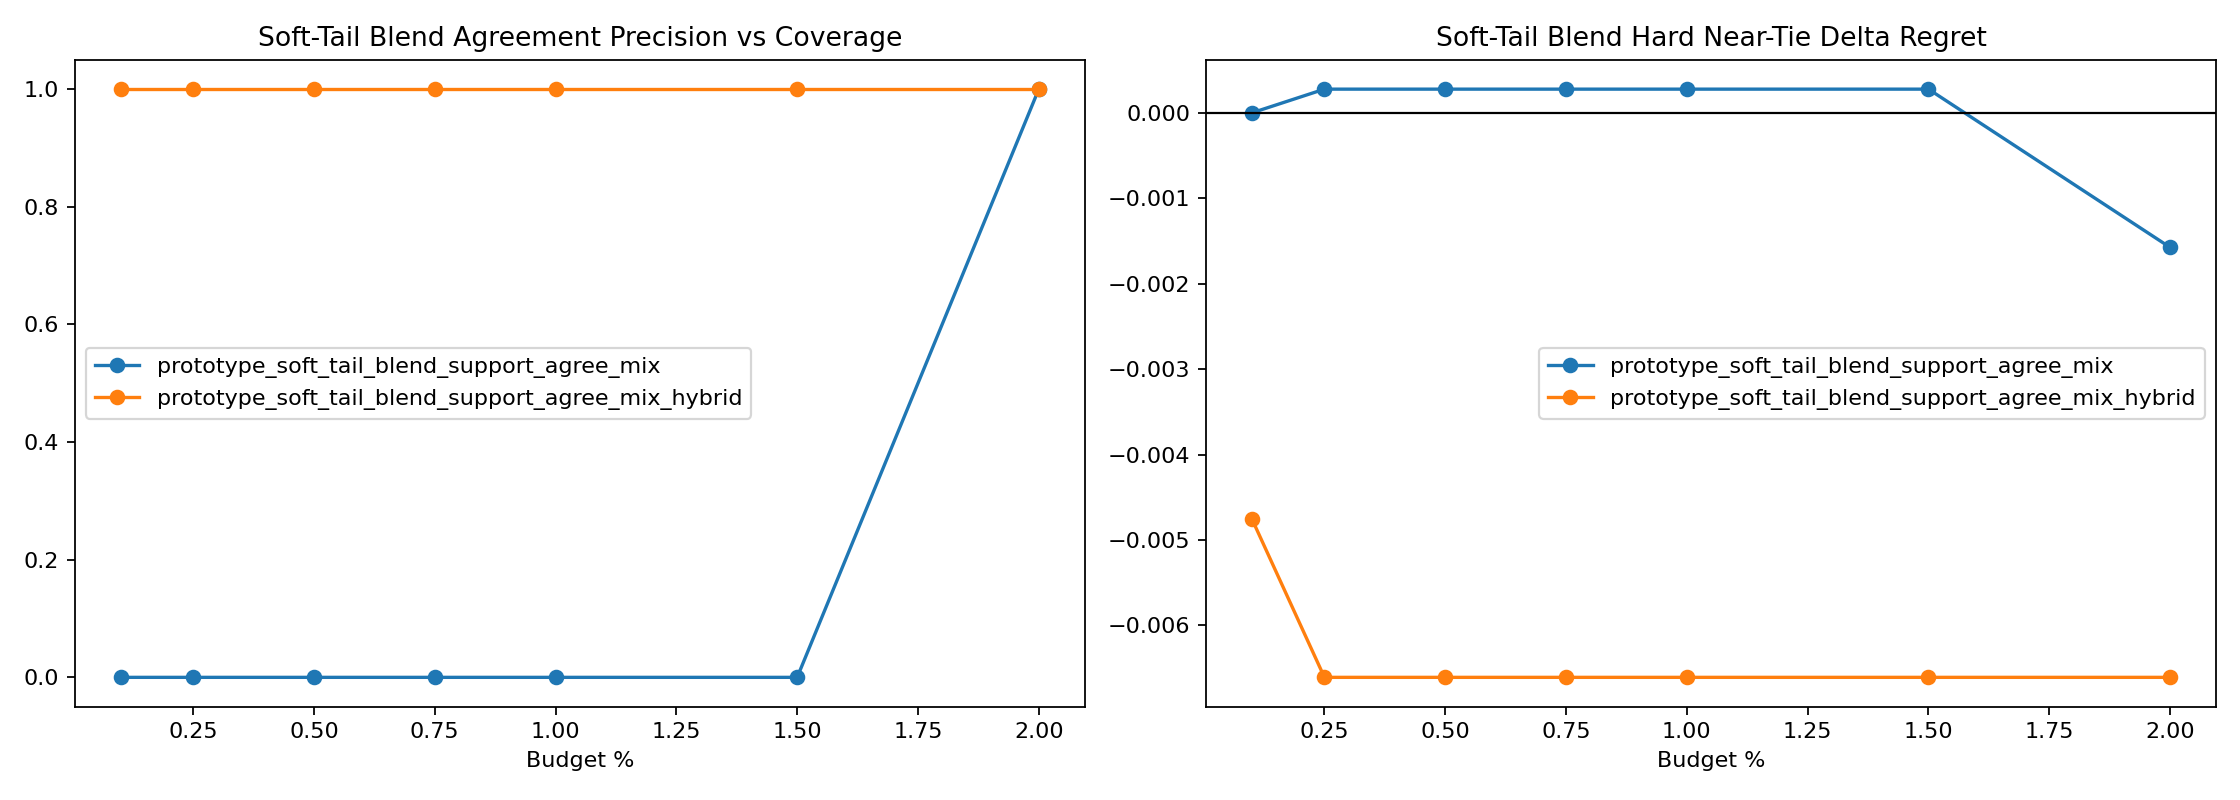

The data file committed next to this chart (first rows):
variant, split, budget_pct, slice, decisions, coverage, defer_precision, false_positive_rate, harmful_selection_rate, correction_rate, new_error_rate, base_target_match, system_target_match, mean_delta_regret, mean_delta_miss
prototype_soft_tail_blend_support_agree_…, heldout, 0.1, overall, 8683, 0.001037, 0.0, 1.0, 0.0, 0.0, 0.0, 0.9651, 0.9651, 0.0, 0.0
prototype_soft_tail_blend_support_agree_…, heldout, 0.1, stable_positive_v2, 4, 0.0, 0.0, 0.0, 0.0, 0.0, 0.0, 0.0, 0.0, 0.0, 0.0
prototype_soft_tail_blend_support_agree_…, heldout, 0.1, hard_near_tie, 1489, 0.0, 0.0, 0.0, 0.0, 0.0, 0.0, 0.9053, 0.9053, 0.0, 0.0
prototype_soft_tail_blend_support_agree_…, heldout, 0.1, high_headroom_near_tie, 70, 0.0, 0.0, 0.0, 0.0, 0.0, 0.0, 0.0, 0.0, 0.0, 0.0
prototype_soft_tail_blend_support_agree_…, heldout, 0.1, baseline_error_near_tie, 144, 0.0, 0.0, 0.0, 0.0, 0.0, 0.0, 0.02083, 0.02083, 0.0, 0.0
prototype_soft_tail_blend_support_agree_…, heldout, 0.1, large_gap_control, 1921, 0.001041, 0.0, 1.0, 0.0, 0.0, 0.0, 0.9979, 0.9979, 0.0, 0.0
prototype_soft_tail_blend_support_agree_…, heldout, 0.25, overall, 8683, 0.002534, 0.0, 1.0, 0.04545, 0.0, 0.0001152, 0.9651, 0.9651, -0.0004516, 0.0
prototype_soft_tail_blend_support_agree_…, heldout, 0.25, stable_positive_v2, 4, 0.0, 0.0, 0.0, 0.0, 0.0, 0.0, 0.0, 0.0, 0.0, 0.0
prototype_soft_tail_blend_support_agree_…, heldout, 0.25, hard_near_tie, 1489, 0.001343, 0.0, 1.0, 0.5, 0.0, 0.0006716, 0.9053, 0.9046, 0.0002771, 0.0
prototype_soft_tail_blend_support_agree_…, heldout, 0.25, high_headroom_near_tie, 70, 0.0, 0.0, 0.0, 0.0, 0.0, 0.0, 0.0, 0.0, 0.0, 0.0
prototype_soft_tail_blend_support_agree_…, heldout, 0.25, baseline_error_near_tie, 144, 0.0, 0.0, 0.0, 0.0, 0.0, 0.0, 0.02083, 0.02083, 0.0, 0.0
prototype_soft_tail_blend_support_agree_…, heldout, 0.25, large_gap_control, 1921, 0.001562, 0.0, 1.0, 0.0, 0.0, 0.0, 0.9979, 0.9979, 0.0, 0.0
prototype_soft_tail_blend_support_agree_…, heldout, 0.5, overall, 8683, 0.005067, 0.0, 1.0, 0.02273, 0.0, 0.0001152, 0.9651, 0.9653, -0.001595, 0.0
prototype_soft_tail_blend_support_agree_…, heldout, 0.5, stable_positive_v2, 4, 0.0, 0.0, 0.0, 0.0, 0.0, 0.0, 0.0, 0.0, 0.0, 0.0
prototype_soft_tail_blend_support_agree_…, heldout, 0.5, hard_near_tie, 1489, 0.002015, 0.0, 1.0, 0.3333, 0.0, 0.0006716, 0.9053, 0.9046, 0.0002771, 0.0
prototype_soft_tail_blend_support_agree_…, heldout, 0.5, high_headroom_near_tie, 70, 0.0, 0.0, 0.0, 0.0, 0.0, 0.0, 0.0, 0.0, 0.0, 0.0
prototype_soft_tail_blend_support_agree_…, heldout, 0.5, baseline_error_near_tie, 144, 0.0, 0.0, 0.0, 0.0, 0.0, 0.0, 0.02083, 0.02083, 0.0, 0.0
prototype_soft_tail_blend_support_agree_…, heldout, 0.5, large_gap_control, 1921, 0.002082, 0.0, 1.0, 0.0, 0.0, 0.0, 0.9979, 0.9984, -0.003587, 0.0
prototype_soft_tail_blend_support_agree_…, heldout, 0.75, overall, 8683, 0.007601, 0.0, 1.0, 0.0303, 0.0, 0.0002303, 0.9651, 0.9653, -0.001649, 0.0
prototype_soft_tail_blend_support_agree_…, heldout, 0.75, stable_positive_v2, 4, 0.0, 0.0, 0.0, 0.0, 0.0, 0.0, 0.0, 0.0, 0.0, 0.0
prototype_soft_tail_blend_support_agree_…, heldout, 0.75, hard_near_tie, 1489, 0.00403, 0.0, 1.0, 0.1667, 0.0, 0.0006716, 0.9053, 0.9046, 0.0002771, 0.0
prototype_soft_tail_blend_support_agree_…, heldout, 0.75, high_headroom_near_tie, 70, 0.0, 0.0, 0.0, 0.0, 0.0, 0.0, 0.0, 0.0, 0.0, 0.0
prototype_soft_tail_blend_support_agree_…, heldout, 0.75, baseline_error_near_tie, 144, 0.0, 0.0, 0.0, 0.0, 0.0, 0.0, 0.02083, 0.02083, 0.0, 0.0
prototype_soft_tail_blend_support_agree_…, heldout, 0.75, large_gap_control, 1921, 0.002082, 0.0, 1.0, 0.0, 0.0, 0.0, 0.9979, 0.9984, -0.003587, 0.0
prototype_soft_tail_blend_support_agree_…, heldout, 1.0, overall, 8683, 0.01002, 0.0, 1.0, 0.02299, 0.0, 0.0002303, 0.9651, 0.9656, -0.002766, 0.0
prototype_soft_tail_blend_support_agree_…, heldout, 1.0, stable_positive_v2, 4, 0.0, 0.0, 0.0, 0.0, 0.0, 0.0, 0.0, 0.0, 0.0, 0.0
prototype_soft_tail_blend_support_agree_…, heldout, 1.0, hard_near_tie, 1489, 0.005373, 0.0, 1.0, 0.125, 0.0, 0.0006716, 0.9053, 0.9046, 0.0002771, 0.0
prototype_soft_tail_blend_support_agree_…, heldout, 1.0, high_headroom_near_tie, 70, 0.0, 0.0, 0.0, 0.0, 0.0, 0.0, 0.0, 0.0, 0.0, 0.0
prototype_soft_tail_blend_support_agree_…, heldout, 1.0, baseline_error_near_tie, 144, 0.0, 0.0, 0.0, 0.0, 0.0, 0.0, 0.02083, 0.02083, 0.0, 0.0
prototype_soft_tail_blend_support_agree_…, heldout, 1.0, large_gap_control, 1921, 0.002603, 0.0, 1.0, 0.0, 0.0, 0.0, 0.9979, 0.9984, -0.003587, 0.0
prototype_soft_tail_blend_support_agree_…, heldout, 1.5, overall, 8683, 0.01509, 0.0, 1.0, 0.01527, 0.0, 0.0002303, 0.9651, 0.9656, -0.002766, 0.0
prototype_soft_tail_blend_support_agree_…, heldout, 1.5, stable_positive_v2, 4, 0.0, 0.0, 0.0, 0.0, 0.0, 0.0, 0.0, 0.0, 0.0, 0.0
prototype_soft_tail_blend_support_agree_…, heldout, 1.5, hard_near_tie, 1489, 0.01142, 0.0, 1.0, 0.05882, 0.0, 0.0006716, 0.9053, 0.9046, 0.0002771, 0.0
prototype_soft_tail_blend_support_agree_…, heldout, 1.5, high_headroom_near_tie, 70, 0.01429, 0.0, 1.0, 0.0, 0.0, 0.0, 0.0, 0.0, 0.0, 0.0
prototype_soft_tail_blend_support_agree_…, heldout, 1.5, baseline_error_near_tie, 144, 0.02778, 0.0, 1.0, 0.0, 0.0, 0.0, 0.02083, 0.02083, 0.0, 0.0
prototype_soft_tail_blend_support_agree_…, heldout, 1.5, large_gap_control, 1921, 0.005206, 0.0, 1.0, 0.0, 0.0, 0.0, 0.9979, 0.9984, -0.003587, 0.0
prototype_soft_tail_blend_support_agree_…, heldout, 2.0, overall, 8683, 0.02004, 0.005747, 0.9943, 0.01149, 0.0001152, 0.0002303, 0.9651, 0.9659, -0.003672, 0.0
prototype_soft_tail_blend_support_agree_…, heldout, 2.0, stable_positive_v2, 4, 0.25, 1.0, 0.0, 0.0, 0.25, 0.0, 0.0, 0.25, -0.6895, 0.0
prototype_soft_tail_blend_support_agree_…, heldout, 2.0, hard_near_tie, 1489, 0.01612, 0.04167, 0.9583, 0.04167, 0.0006716, 0.0006716, 0.9053, 0.9053, -0.001575, 0.0
prototype_soft_tail_blend_support_agree_…, heldout, 2.0, high_headroom_near_tie, 70, 0.07143, 0.2, 0.8, 0.0, 0.01429, 0.0, 0.0, 0.01429, -0.0394, 0.0
prototype_soft_tail_blend_support_agree_…, heldout, 2.0, baseline_error_near_tie, 144, 0.0625, 0.1111, 0.8889, 0.0, 0.006944, 0.0, 0.02083, 0.02778, -0.01915, 0.0
prototype_soft_tail_blend_support_agree_…, heldout, 2.0, large_gap_control, 1921, 0.005726, 0.0, 1.0, 0.0, 0.0, 0.0, 0.9979, 0.9984, -0.003587, 0.0
prototype_soft_tail_blend_support_agree_…, heldout, 0.1, overall, 8683, 0.001037, 0.1111, 0.8889, 0.0, 0.0001152, 0.0, 0.9651, 0.9657, -0.004628, -0.0002303
prototype_soft_tail_blend_support_agree_…, heldout, 0.1, stable_positive_v2, 4, 0.25, 1.0, 0.0, 0.0, 0.25, 0.0, 0.0, 0.25, -1.77, -0.25
prototype_soft_tail_blend_support_agree_…, heldout, 0.1, hard_near_tie, 1489, 0.002015, 0.3333, 0.6667, 0.0, 0.0006716, 0.0, 0.9053, 0.906, -0.004755, -0.0006716
prototype_soft_tail_blend_support_agree_…, heldout, 0.1, high_headroom_near_tie, 70, 0.04286, 0.3333, 0.6667, 0.0, 0.01429, 0.0, 0.0, 0.01429, -0.1011, -0.01429
prototype_soft_tail_blend_support_agree_…, heldout, 0.1, baseline_error_near_tie, 144, 0.02083, 0.3333, 0.6667, 0.0, 0.006944, 0.0, 0.02083, 0.02778, -0.04917, -0.006944
prototype_soft_tail_blend_support_agree_…, heldout, 0.1, large_gap_control, 1921, 0.001562, 0.0, 1.0, 0.0, 0.0, 0.0, 0.9979, 0.9984, -0.003587, 0.0
prototype_soft_tail_blend_support_agree_…, heldout, 0.25, overall, 8683, 0.002534, 0.09091, 0.9091, 0.0, 0.0002303, 0.0, 0.9651, 0.9659, -0.005466, -0.0002303
prototype_soft_tail_blend_support_agree_…, heldout, 0.25, stable_positive_v2, 4, 0.5, 1.0, 0.0, 0.0, 0.5, 0.0, 0.0, 0.5, -2.46, -0.25
prototype_soft_tail_blend_support_agree_…, heldout, 0.25, hard_near_tie, 1489, 0.006044, 0.2222, 0.7778, 0.0, 0.001343, 0.0, 0.9053, 0.9066, -0.006607, -0.0006716
prototype_soft_tail_blend_support_agree_…, heldout, 0.25, high_headroom_near_tie, 70, 0.1286, 0.2222, 0.7778, 0.0, 0.02857, 0.0, 0.0, 0.02857, -0.1405, -0.01429
prototype_soft_tail_blend_support_agree_…, heldout, 0.25, baseline_error_near_tie, 144, 0.0625, 0.2222, 0.7778, 0.0, 0.01389, 0.0, 0.02083, 0.03472, -0.06832, -0.006944
prototype_soft_tail_blend_support_agree_…, heldout, 0.25, large_gap_control, 1921, 0.002603, 0.0, 1.0, 0.0, 0.0, 0.0, 0.9979, 0.9984, -0.003587, 0.0
prototype_soft_tail_blend_support_agree_…, heldout, 0.5, overall, 8683, 0.005067, 0.04545, 0.9545, 0.0, 0.0002303, 0.0, 0.9651, 0.966, -0.005862, -0.0002303
prototype_soft_tail_blend_support_agree_…, heldout, 0.5, stable_positive_v2, 4, 0.5, 1.0, 0.0, 0.0, 0.5, 0.0, 0.0, 0.5, -2.46, -0.25
prototype_soft_tail_blend_support_agree_…, heldout, 0.5, hard_near_tie, 1489, 0.008731, 0.1538, 0.8462, 0.0, 0.001343, 0.0, 0.9053, 0.9066, -0.006607, -0.0006716
prototype_soft_tail_blend_support_agree_…, heldout, 0.5, high_headroom_near_tie, 70, 0.1857, 0.1538, 0.8462, 0.0, 0.02857, 0.0, 0.0, 0.02857, -0.1405, -0.01429
prototype_soft_tail_blend_support_agree_…, heldout, 0.5, baseline_error_near_tie, 144, 0.09028, 0.1538, 0.8462, 0.0, 0.01389, 0.0, 0.02083, 0.03472, -0.06832, -0.006944
prototype_soft_tail_blend_support_agree_…, heldout, 0.5, large_gap_control, 1921, 0.006247, 0.0, 1.0, 0.0, 0.0, 0.0, 0.9979, 0.9984, -0.003587, 0.0
... 24 more rows
